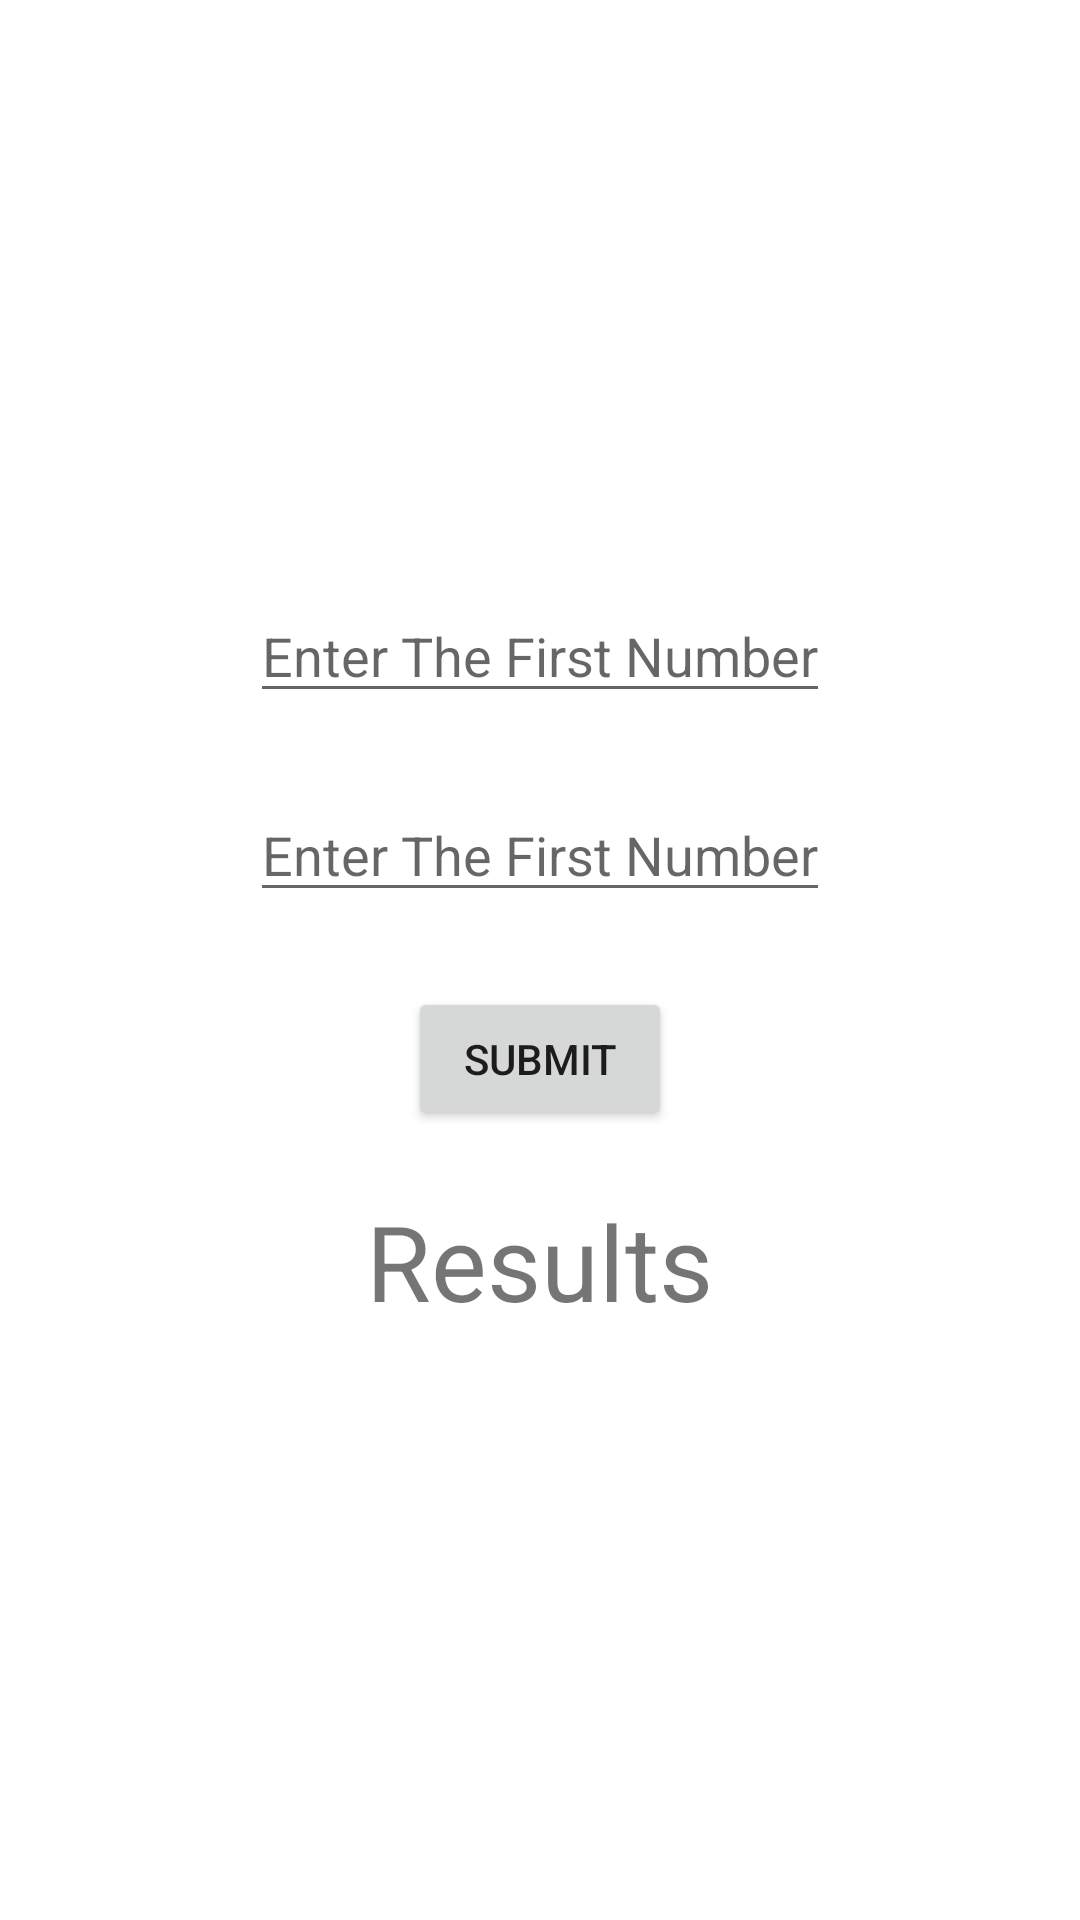

This screen was rendered from an Android layout file. Write that file and the resources it references.
<!-- AndroidManifest.xml: application theme Theme.ER_J_Class2 -->
<!-- res/layout/activity_main2.xml -->
<?xml version="1.0" encoding="utf-8"?>
<RelativeLayout xmlns:android="http://schemas.android.com/apk/res/android"
    xmlns:app="http://schemas.android.com/apk/res-auto"
    xmlns:tools="http://schemas.android.com/tools"
    android:id="@+id/main"
    android:layout_width="match_parent"
    android:layout_height="match_parent"
    tools:context=".MainActivity2"
    android:layout_gravity="center"
    android:gravity="center">

    <LinearLayout
        android:layout_width="wrap_content"
        android:layout_height="wrap_content"
        android:gravity="center"
        android:orientation="vertical"
        >

        <EditText
            android:id="@+id/firstnumber"
            android:layout_width="wrap_content"
            android:layout_height="wrap_content"
            android:hint="Enter The First Number"
            />
        <EditText
            android:id="@+id/secondnumber"
            android:layout_width="wrap_content"
            android:layout_height="wrap_content"
            android:hint="Enter The First Number"
            android:layout_marginTop="25dp"
            />
        <Button
            android:layout_width="wrap_content"
            android:layout_height="wrap_content"
            android:id="@+id/submitbtn"
            android:text="Submit"
            android:layout_marginTop="25dp"/>
        <TextView
            android:id="@+id/resultstxtview"
            android:layout_width="wrap_content"
            android:layout_height="wrap_content"
            android:text="Results"
            android:textSize="35dp"
            android:layout_marginTop="20dp"/>

    </LinearLayout>

</RelativeLayout>
<!-- resources referenced by this layout -->
<resources>
  <style name="Theme.ER_J_Class2" parent="Theme.MaterialComponents.DayNight.DarkActionBar">
          
          <item name="colorPrimary">@color/purple_500</item>
          <item name="colorPrimaryVariant">@color/purple_700</item>
          <item name="colorOnPrimary">@color/white</item>
          
          <item name="colorSecondary">@color/teal_200</item>
          <item name="colorSecondaryVariant">@color/teal_700</item>
          <item name="colorOnSecondary">@color/black</item>
          
          <item name="android:statusBarColor">?attr/colorPrimaryVariant</item>
          
      </style>
  <!-- not gathered from this repository: default colours our renderer supplied (Android Studio template values) -->
  <color name="purple_500">#FF6200EE</color>
  <color name="purple_700">#FF3700B3</color>
  <color name="teal_200">#FF03DAC5</color>
  <color name="teal_700">#FF018786</color>
  <color name="black">#FF000000</color>
  <color name="white">#FFFFFFFF</color>
</resources>
